Run: headless pygame with SDL's dummy video driver; simulated clock (each Clock.tick advances the game by its frame time, no real sleeping); random seed 0; keys injected as events and as key.get_pressed() state; no mouse input.
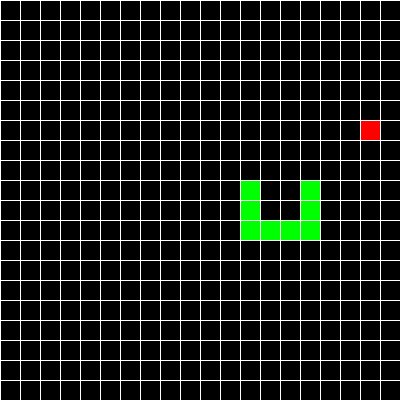
Frame 1 of 4 · flips 1–60 · no input
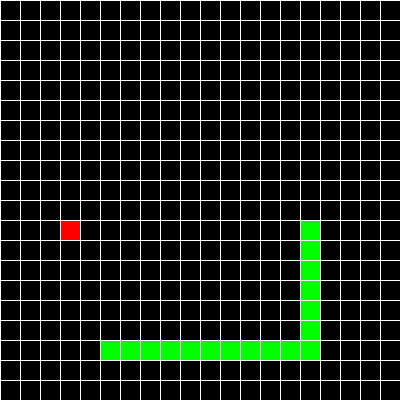
Frame 2 of 4 · flips 61–180 · tapped SPACE, RETURN · held RIGHT (→), D
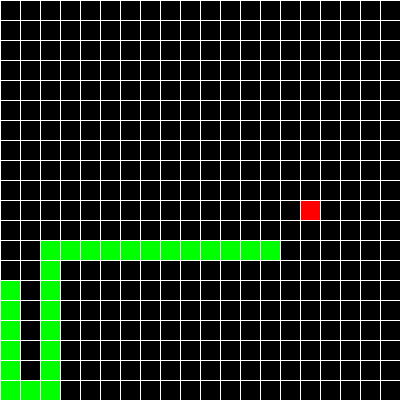
Frame 3 of 4 · flips 181–300 · held DOWN (↓), S
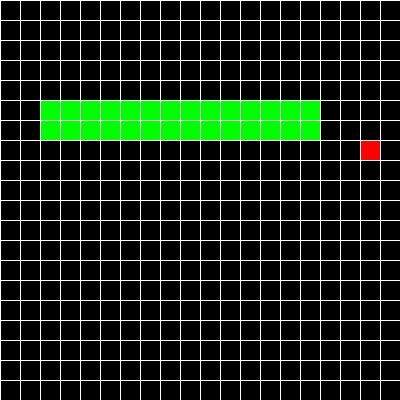
Frame 4 of 4 · flips 301–420 · held LEFT (←), A, UP (↑), W

The pygame program that drew these frames:

import pygame
import random
import sys
from collections import deque

# === Configuration constants ===
CELL_SIZE   = 20
GRID_WIDTH  = 20
GRID_HEIGHT = 20
WINDOW_WIDTH  = CELL_SIZE * GRID_WIDTH
WINDOW_HEIGHT = CELL_SIZE * GRID_HEIGHT
FPS = 10

# Colors (R, G, B)
WHITE = (255, 255, 255)
BLACK = (0, 0, 0)
GREEN = (0, 255, 0)
RED   = (255, 0, 0)

# Directions (dx, dy)
UP    = (0, -1)
DOWN  = (0,  1)
LEFT  = (-1, 0)
RIGHT = (1,  0)

# === Helper functions ===

def get_random_position(snake):
    """Return a random grid cell that is not occupied by the snake."""
    while True:
        pos = (random.randint(0, GRID_WIDTH - 1), random.randint(0, GRID_HEIGHT - 1))
        if pos not in snake:
            return pos

def bfs(start, target, snake, allow_tail_as_free=False):
    """
    Use breadth-first search (BFS) to find a path from start to target.
    The snake’s body cells are treated as obstacles.
    If allow_tail_as_free is True then the tail cell is considered free (since it will move).
    
    Returns:
        A list of grid positions (cells) that is the shortest path from start to target,
        not including the start cell. Returns None if no path is found.
    """
    obstacles = set(snake)
    if allow_tail_as_free and snake:
        # The tail will move; so temporarily remove it as an obstacle.
        obstacles.remove(snake[-1])
    
    queue = deque()
    queue.append(start)
    came_from = {start: None}

    while queue:
        current = queue.popleft()
        if current == target:
            # Reconstruct the path by walking backwards from target to start.
            path = []
            while current != start:
                path.append(current)
                current = came_from[current]
            path.reverse()  # so that the first step is first
            return path
        # Check all four neighbors
        for direction in [UP, DOWN, LEFT, RIGHT]:
            next_cell = (current[0] + direction[0], current[1] + direction[1])
            # Make sure next_cell is within bounds and not an obstacle.
            if (0 <= next_cell[0] < GRID_WIDTH and 
                0 <= next_cell[1] < GRID_HEIGHT and 
                next_cell not in came_from and 
                next_cell not in obstacles):
                came_from[next_cell] = current
                queue.append(next_cell)
    return None

def get_direction(from_cell, to_cell):
    """Given two adjacent cells, return the direction as a (dx,dy) tuple."""
    return (to_cell[0] - from_cell[0], to_cell[1] - from_cell[1])

def draw_grid(surface):
    """Draw a grid on the given surface (for visual effect)."""
    for x in range(0, WINDOW_WIDTH, CELL_SIZE):
        pygame.draw.line(surface, WHITE, (x, 0), (x, WINDOW_HEIGHT))
    for y in range(0, WINDOW_HEIGHT, CELL_SIZE):
        pygame.draw.line(surface, WHITE, (0, y), (WINDOW_WIDTH, y))

# === Main game loop ===

def main():
    pygame.init()
    screen = pygame.display.set_mode((WINDOW_WIDTH, WINDOW_HEIGHT))
    pygame.display.set_caption("AI Snake Game")
    clock = pygame.time.Clock()

    # Initialize snake: start with a length of 3 segments.
    snake = [
        (GRID_WIDTH // 2, GRID_HEIGHT // 2),
        (GRID_WIDTH // 2 - 1, GRID_HEIGHT // 2),
        (GRID_WIDTH // 2 - 2, GRID_HEIGHT // 2)
    ]
    direction = RIGHT

    # Place the first fruit
    fruit = get_random_position(snake)

    running = True
    while running:
        clock.tick(FPS)

        # Handle quit events.
        for event in pygame.event.get():
            if event.type == pygame.QUIT:
                running = False

        # ===== AI DECISION MAKING =====
        # First, try to find a path from the snake's head to the fruit.
        path_to_fruit = bfs(snake[0], fruit, snake, allow_tail_as_free=True)
        if path_to_fruit is not None:
            # Simulate following the path to check safety:
            simulated_snake = snake.copy()
            for cell in path_to_fruit:
                # Add the new head.
                simulated_snake.insert(0, cell)
                if cell == fruit:
                    # If fruit is eaten, the snake grows (do not remove tail).
                    pass
                else:
                    # Otherwise, remove the tail.
                    simulated_snake.pop()
            # Now check: can the simulated snake reach its own tail?
            safe = bfs(simulated_snake[0], simulated_snake[-1], simulated_snake, allow_tail_as_free=True) is not None
            if safe:
                # Follow the first step along the path to fruit.
                next_cell = path_to_fruit[0]
                direction = get_direction(snake[0], next_cell)
            else:
                # If following the fruit path is not “safe,” try to follow the tail.
                path_to_tail = bfs(snake[0], snake[-1], snake, allow_tail_as_free=True)
                if path_to_tail is not None:
                    next_cell = path_to_tail[0]
                    direction = get_direction(snake[0], next_cell)
                else:
                    # If even that fails, pick any valid move.
                    for d in [UP, DOWN, LEFT, RIGHT]:
                        next_cell = (snake[0][0] + d[0], snake[0][1] + d[1])
                        if (0 <= next_cell[0] < GRID_WIDTH and
                            0 <= next_cell[1] < GRID_HEIGHT and 
                            next_cell not in snake):
                            direction = d
                            break
        else:
            # No direct path to the fruit.
            # Try moving toward the tail (which is always safe if available).
            path_to_tail = bfs(snake[0], snake[-1], snake, allow_tail_as_free=True)
            if path_to_tail is not None:
                next_cell = path_to_tail[0]
                direction = get_direction(snake[0], next_cell)
            else:
                # If no safe option is found, pick any valid direction.
                for d in [UP, DOWN, LEFT, RIGHT]:
                    next_cell = (snake[0][0] + d[0], snake[0][1] + d[1])
                    if (0 <= next_cell[0] < GRID_WIDTH and
                        0 <= next_cell[1] < GRID_HEIGHT and 
                        next_cell not in snake):
                        direction = d
                        break

        # ===== MOVE THE SNAKE =====
        new_head = (snake[0][0] + direction[0], snake[0][1] + direction[1])
        # Check for collisions with walls or itself.
        if (new_head[0] < 0 or new_head[0] >= GRID_WIDTH or
            new_head[1] < 0 or new_head[1] >= GRID_HEIGHT or
            new_head in snake):
            print("Game over! Final score:", len(snake))
            running = False
            continue

        # If the snake has eaten the fruit:
        if new_head == fruit:
            snake.insert(0, new_head)
            fruit = get_random_position(snake)
        else:
            # Normal move: add new head and remove tail.
            snake.insert(0, new_head)
            snake.pop()

        # ===== DRAWING =====
        screen.fill(BLACK)
        # Draw the fruit.
        pygame.draw.rect(screen, RED, (fruit[0] * CELL_SIZE, fruit[1] * CELL_SIZE, CELL_SIZE, CELL_SIZE))
        # Draw the snake.
        for segment in snake:
            pygame.draw.rect(screen, GREEN, (segment[0] * CELL_SIZE, segment[1] * CELL_SIZE, CELL_SIZE, CELL_SIZE))
        # Optionally, draw the grid lines.
        draw_grid(screen)
        pygame.display.update()

    pygame.quit()
    sys.exit()

if __name__ == "__main__":
    main()
